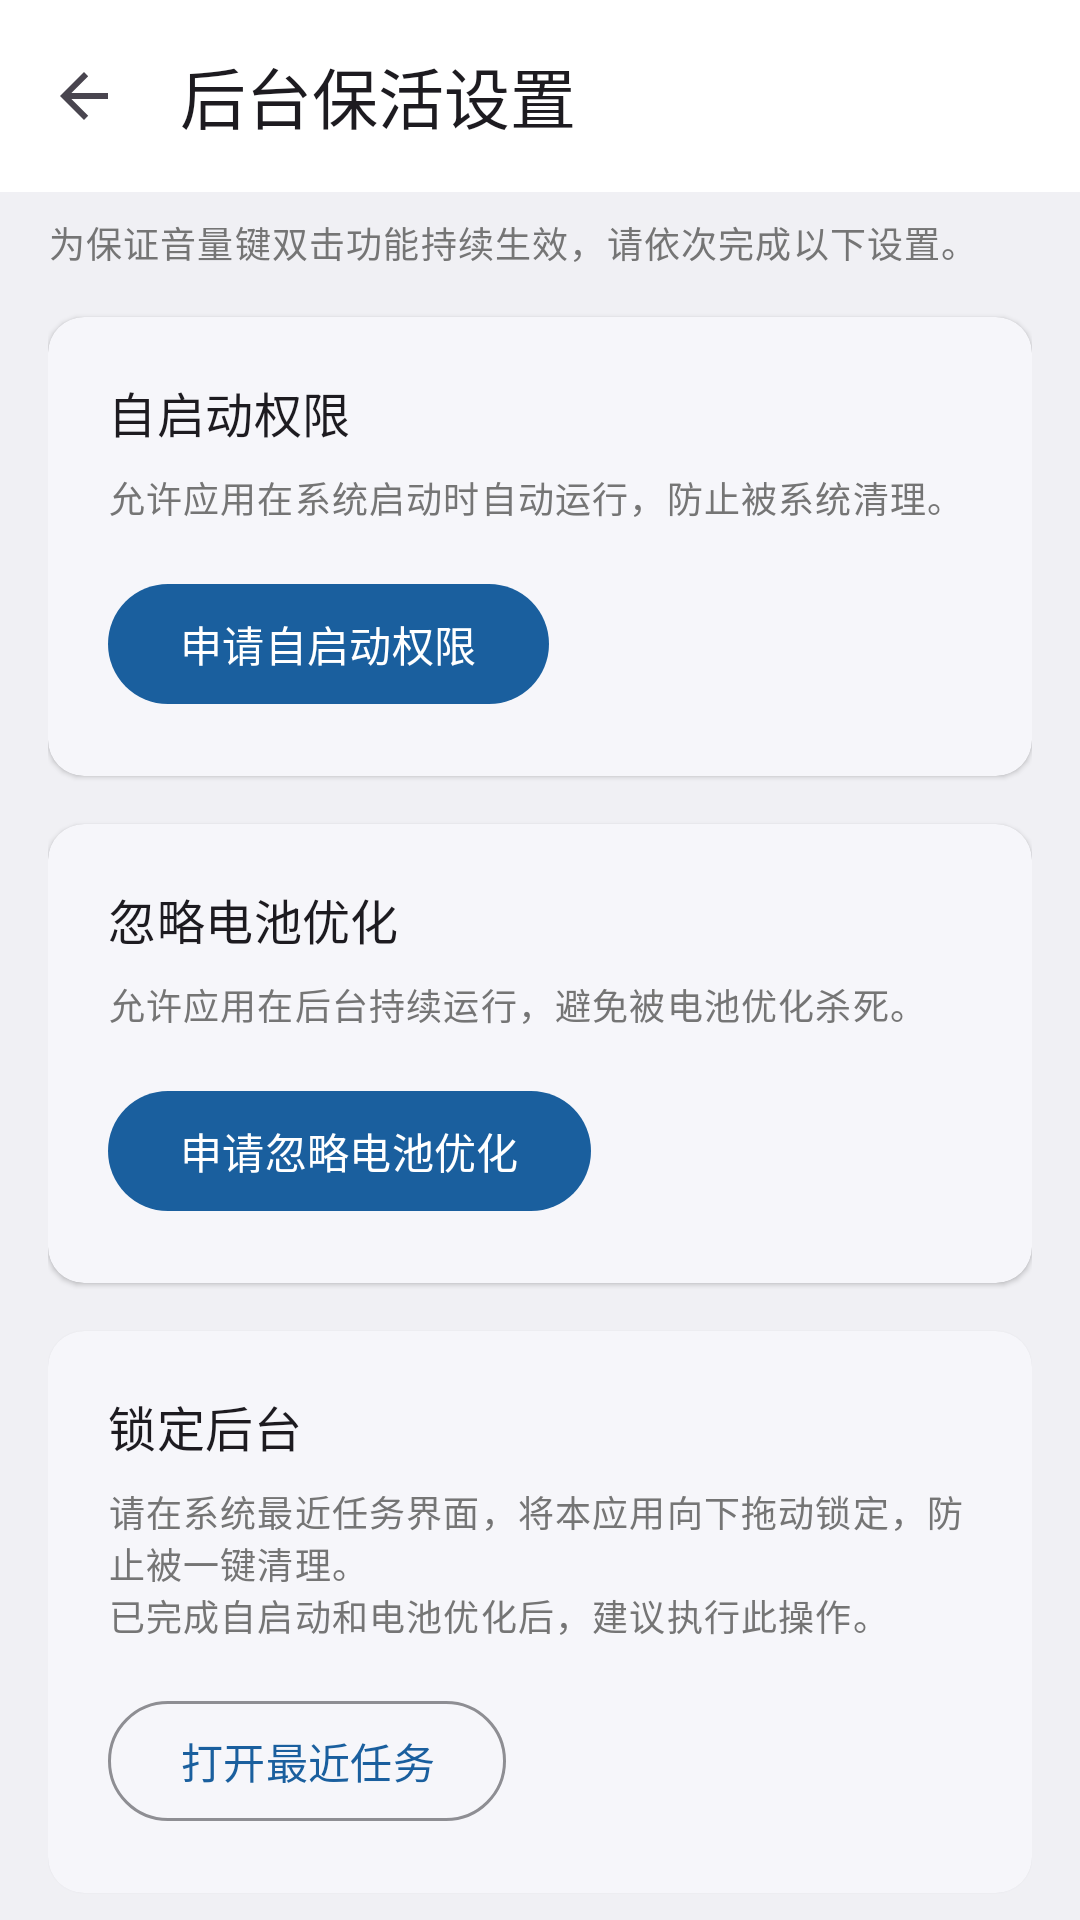

This screen was rendered from an Android layout file. Write that file and the resources it references.
<!-- AndroidManifest.xml: application theme Theme.VolKeyHook -->
<!-- res/layout/activity_keep_alive.xml -->
<?xml version="1.0" encoding="utf-8"?>
<androidx.coordinatorlayout.widget.CoordinatorLayout xmlns:android="http://schemas.android.com/apk/res/android"
    xmlns:app="http://schemas.android.com/apk/res-auto"
    android:layout_width="match_parent"
    android:layout_height="match_parent">

    <com.google.android.material.appbar.AppBarLayout
        android:layout_width="match_parent"
        android:layout_height="wrap_content"
        android:background="?attr/colorSurface"
        app:liftOnScroll="true">

        <com.google.android.material.appbar.MaterialToolbar
            android:id="@+id/toolbar"
            android:layout_width="match_parent"
            android:layout_height="?attr/actionBarSize"
            app:title="@string/title_keep_alive"
            app:titleTextAppearance="?attr/textAppearanceTitleLarge"
            app:navigationIcon="?attr/homeAsUpIndicator" />
    </com.google.android.material.appbar.AppBarLayout>

    <androidx.core.widget.NestedScrollView
        android:layout_width="match_parent"
        android:layout_height="match_parent"
        android:fillViewport="true"
        app:layout_behavior="@string/appbar_scrolling_view_behavior">

        <LinearLayout
            android:layout_width="match_parent"
            android:layout_height="wrap_content"
            android:orientation="vertical"
            android:paddingHorizontal="16dp"
            android:paddingTop="8dp"
            android:paddingBottom="24dp">

            <TextView
                android:layout_width="match_parent"
                android:layout_height="wrap_content"
                android:layout_marginBottom="16dp"
                android:text="@string/keep_alive_hint"
                android:textAppearance="?attr/textAppearanceBodySmall"
                android:textColor="?attr/colorOnSurfaceVariant" />

            
            <com.google.android.material.card.MaterialCardView
                android:layout_width="match_parent"
                android:layout_height="wrap_content"
                android:layout_marginBottom="16dp"
                app:cardCornerRadius="12dp">

                <LinearLayout
                    android:layout_width="match_parent"
                    android:layout_height="wrap_content"
                    android:orientation="vertical"
                    android:padding="20dp">

                    <LinearLayout
                        android:layout_width="match_parent"
                        android:layout_height="wrap_content"
                        android:gravity="center_vertical"
                        android:orientation="horizontal">

                        <TextView
                            android:layout_width="0dp"
                            android:layout_height="wrap_content"
                            android:layout_weight="1"
                            android:text="@string/section_autostart"
                            android:textAppearance="?attr/textAppearanceTitleMedium" />

                        <TextView
                            android:id="@+id/autostart_status"
                            android:layout_width="wrap_content"
                            android:layout_height="wrap_content"
                            android:textAppearance="?attr/textAppearanceBodySmall" />
                    </LinearLayout>

                    <TextView
                        android:layout_width="match_parent"
                        android:layout_height="wrap_content"
                        android:layout_marginBottom="16dp"
                        android:layout_marginTop="8dp"
                        android:text="@string/hint_autostart"
                        android:textAppearance="?attr/textAppearanceBodySmall"
                        android:textColor="?attr/colorOnSurfaceVariant" />

                    <com.google.android.material.button.MaterialButton
                        android:id="@+id/btn_request_autostart"
                        style="@style/Widget.Material3.Button"
                        android:layout_width="wrap_content"
                        android:layout_height="wrap_content"
                        android:text="@string/btn_request_autostart" />
                </LinearLayout>
            </com.google.android.material.card.MaterialCardView>

            
            <com.google.android.material.card.MaterialCardView
                android:layout_width="match_parent"
                android:layout_height="wrap_content"
                android:layout_marginBottom="16dp"
                app:cardCornerRadius="12dp">

                <LinearLayout
                    android:layout_width="match_parent"
                    android:layout_height="wrap_content"
                    android:orientation="vertical"
                    android:padding="20dp">

                    <LinearLayout
                        android:layout_width="match_parent"
                        android:layout_height="wrap_content"
                        android:gravity="center_vertical"
                        android:orientation="horizontal">

                        <TextView
                            android:layout_width="0dp"
                            android:layout_height="wrap_content"
                            android:layout_weight="1"
                            android:text="@string/section_battery"
                            android:textAppearance="?attr/textAppearanceTitleMedium" />

                        <TextView
                            android:id="@+id/battery_status"
                            android:layout_width="wrap_content"
                            android:layout_height="wrap_content"
                            android:textAppearance="?attr/textAppearanceBodySmall" />
                    </LinearLayout>

                    <TextView
                        android:layout_width="match_parent"
                        android:layout_height="wrap_content"
                        android:layout_marginBottom="16dp"
                        android:layout_marginTop="8dp"
                        android:text="@string/hint_battery"
                        android:textAppearance="?attr/textAppearanceBodySmall"
                        android:textColor="?attr/colorOnSurfaceVariant" />

                    <com.google.android.material.button.MaterialButton
                        android:id="@+id/btn_request_battery"
                        style="@style/Widget.Material3.Button"
                        android:layout_width="wrap_content"
                        android:layout_height="wrap_content"
                        android:text="@string/btn_request_battery" />
                </LinearLayout>
            </com.google.android.material.card.MaterialCardView>

            
            <com.google.android.material.card.MaterialCardView
                android:layout_width="match_parent"
                android:layout_height="wrap_content"
                android:layout_marginBottom="16dp"
                app:cardCornerRadius="12dp">

                <LinearLayout
                    android:layout_width="match_parent"
                    android:layout_height="wrap_content"
                    android:orientation="vertical"
                    android:padding="20dp">

                    <TextView
                        android:layout_width="match_parent"
                        android:layout_height="wrap_content"
                        android:text="@string/section_lock"
                        android:textAppearance="?attr/textAppearanceTitleMedium" />

                    <TextView
                        android:layout_width="match_parent"
                        android:layout_height="wrap_content"
                        android:layout_marginBottom="16dp"
                        android:layout_marginTop="8dp"
                        android:text="@string/hint_lock"
                        android:textAppearance="?attr/textAppearanceBodySmall"
                        android:textColor="?attr/colorOnSurfaceVariant" />

                    <com.google.android.material.button.MaterialButton
                        android:id="@+id/btn_goto_recent"
                        style="@style/Widget.Material3.Button.OutlinedButton"
                        android:layout_width="wrap_content"
                        android:layout_height="wrap_content"
                        android:text="@string/btn_goto_recent" />
                </LinearLayout>
            </com.google.android.material.card.MaterialCardView>

            
            <com.google.android.material.card.MaterialCardView
                android:layout_width="match_parent"
                android:layout_height="wrap_content"
                android:layout_marginBottom="16dp"
                app:cardCornerRadius="12dp">

                <LinearLayout
                    android:layout_width="match_parent"
                    android:layout_height="wrap_content"
                    android:orientation="vertical"
                    android:padding="20dp">

                    <LinearLayout
                        android:layout_width="match_parent"
                        android:layout_height="wrap_content"
                        android:gravity="center_vertical"
                        android:orientation="horizontal">

                        <TextView
                            android:layout_width="0dp"
                            android:layout_height="wrap_content"
                            android:layout_weight="1"
                            android:text="@string/section_hide_card"
                            android:textAppearance="?attr/textAppearanceTitleMedium" />

                        <com.google.android.material.materialswitch.MaterialSwitch
                            android:id="@+id/switch_hide_card"
                            android:layout_width="wrap_content"
                            android:layout_height="wrap_content"
                            android:checked="false" />
                    </LinearLayout>

                    <TextView
                        android:layout_width="match_parent"
                        android:layout_height="wrap_content"
                        android:layout_marginTop="8dp"
                        android:text="@string/hint_hide_card"
                        android:textAppearance="?attr/textAppearanceBodySmall"
                        android:textColor="?attr/colorOnSurfaceVariant" />
                </LinearLayout>
            </com.google.android.material.card.MaterialCardView>
        </LinearLayout>
    </androidx.core.widget.NestedScrollView>
</androidx.coordinatorlayout.widget.CoordinatorLayout>
<!-- resources referenced by this layout -->
<resources>
  <string name="btn_goto_recent">打开最近任务</string>
  <string name="btn_request_autostart">申请自启动权限</string>
  <string name="btn_request_battery">申请忽略电池优化</string>
  <string name="hint_autostart">允许应用在系统启动时自动运行，防止被系统清理。</string>
  <string name="hint_battery">允许应用在后台持续运行，避免被电池优化杀死。</string>
  <string name="hint_hide_card">隐藏最近任务界面中的应用卡片，防止误删导致后台服务被杀。\n隐藏后如需打开应用，请从桌面图标启动。</string>
  <string name="hint_lock">请在系统最近任务界面，将本应用向下拖动锁定，防止被一键清理。\n已完成自启动和电池优化后，建议执行此操作。</string>
  <string name="keep_alive_hint">为保证音量键双击功能持续生效，请依次完成以下设置。</string>
  <string name="section_autostart">自启动权限</string>
  <string name="section_battery">忽略电池优化</string>
  <string name="section_hide_card">隐藏后台卡片</string>
  <string name="section_lock">锁定后台</string>
  <string name="title_keep_alive">后台保活设置</string>
  <color name="primary">#1A5F9E</color>
  <color name="onPrimary">#FFFFFF</color>
  <color name="primaryContainer">#D4E6F7</color>
  <color name="onPrimaryContainer">#0D3A66</color>
  <color name="secondary">#5A6578</color>
  <color name="onSecondary">#FFFFFF</color>
  <color name="secondaryContainer">#E8EDF3</color>
  <color name="onSecondaryContainer">#2C3340</color>
  <color name="tertiary">#7B1FA2</color>
  <color name="onTertiary">#FFFFFF</color>
  <color name="tertiaryContainer">#F3E8F9</color>
  <color name="onTertiaryContainer">#3A0B52</color>
  <color name="error">#BA1A1A</color>
  <color name="onError">#FFFFFF</color>
  <color name="errorContainer">#FFDAD6</color>
  <color name="onErrorContainer">#410002</color>
  <color name="background">#F0F0F4</color>
  <color name="onBackground">#1A1A1A</color>
  <color name="surface">#FFFFFF</color>
  <color name="onSurface">#1A1A1A</color>
  <color name="surfaceVariant">#E5E5EA</color>
  <color name="onSurfaceVariant">#757575</color>
  <color name="surfaceContainerHighest">#E6E6EB</color>
  <color name="surfaceContainerHigh">#ECECF0</color>
  <color name="surfaceContainer">#F2F2F6</color>
  <color name="surfaceContainerLow">#F6F6FA</color>
  <color name="surfaceContainerLowest">#FFFFFF</color>
  <color name="outline">#8E8E93</color>
  <color name="outlineVariant">#E5E5EA</color>
  <style name="Widget.VolKeyHook.TextInputLayout.OutlinedBox" parent="Widget.Material3.TextInputLayout.OutlinedBox">
          <item name="boxCornerRadiusTopStart">12dp</item>
          <item name="boxCornerRadiusTopEnd">12dp</item>
          <item name="boxCornerRadiusBottomStart">12dp</item>
          <item name="boxCornerRadiusBottomEnd">12dp</item>
      </style>
</resources>
